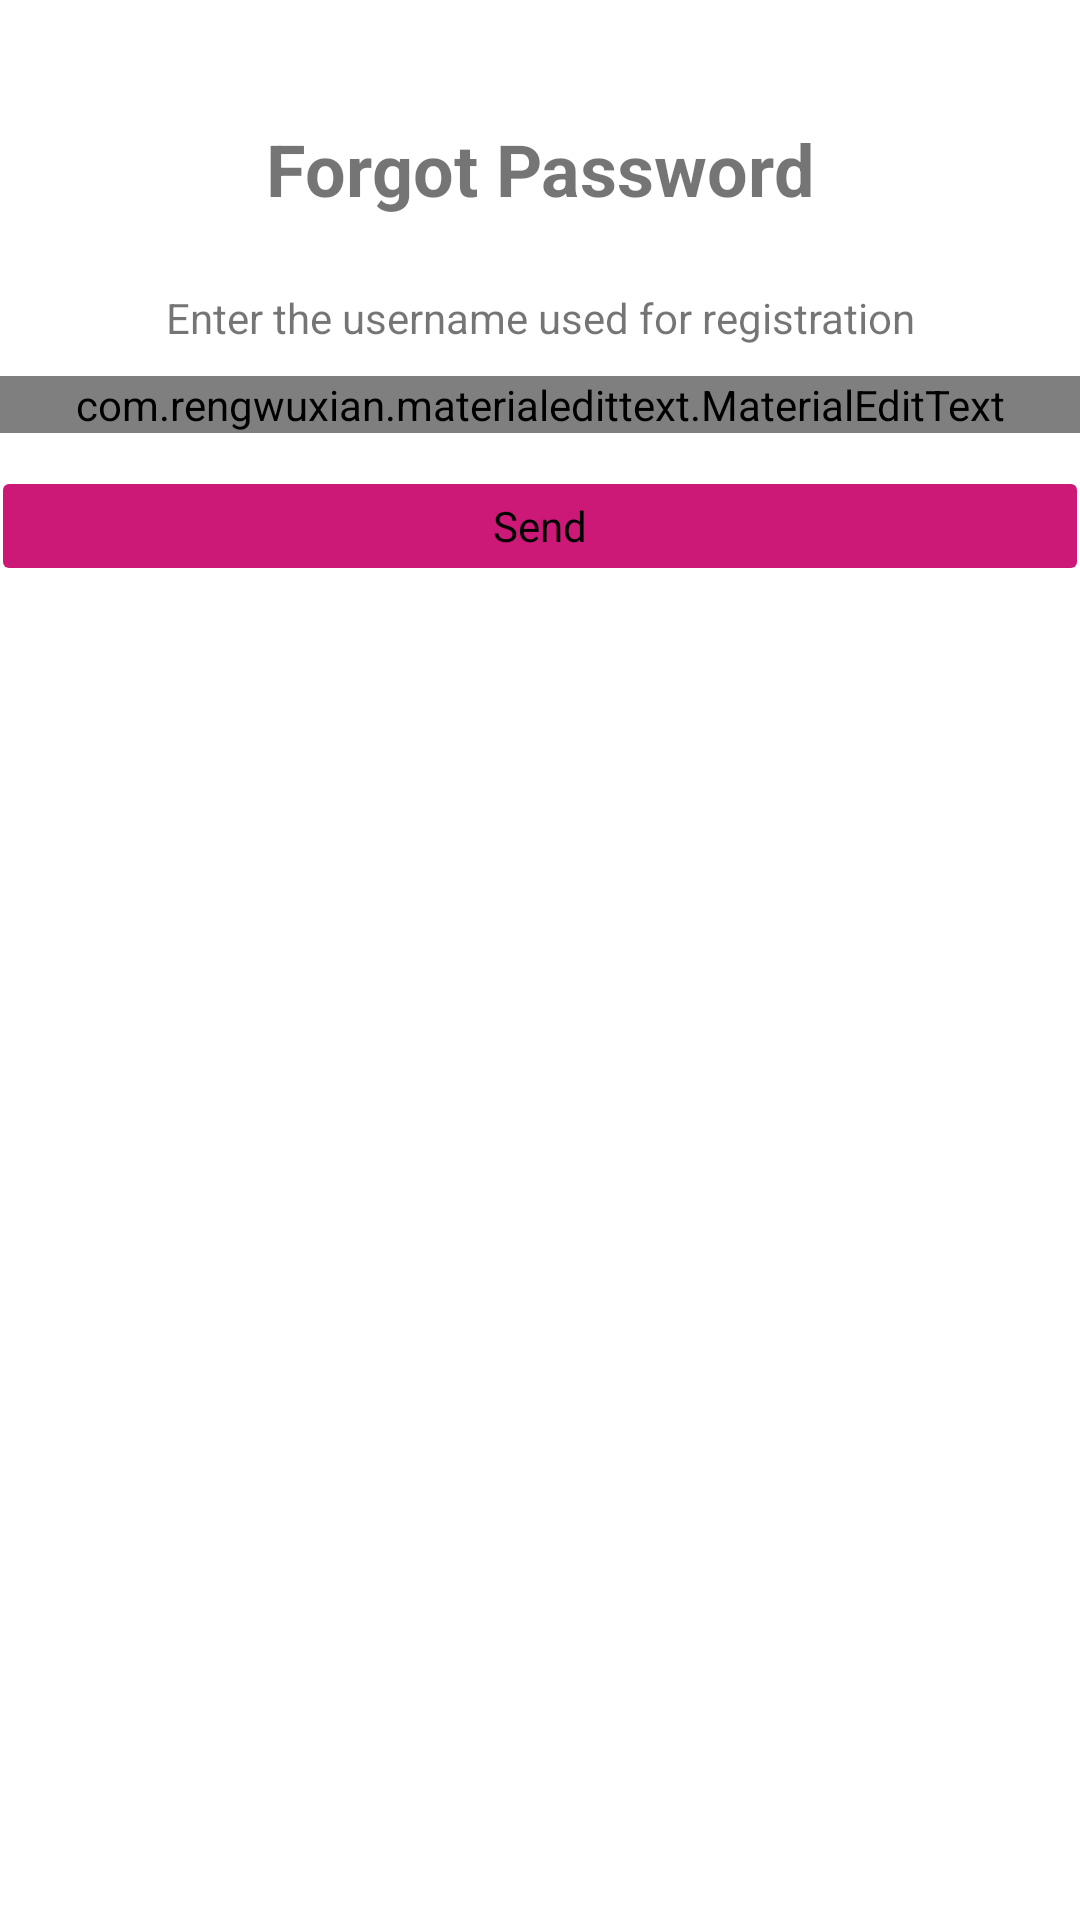

Reconstruct the res/layout file that produces this screen, plus the resources it refers to.
<!-- AndroidManifest.xml: fallback theme Theme.MaterialComponents.DayNight.NoActionBar -->
<!-- res/layout/activity_forgot_password.xml -->
<?xml version="1.0" encoding="utf-8"?>
<android.support.constraint.ConstraintLayout xmlns:android="http://schemas.android.com/apk/res/android"
    xmlns:app="http://schemas.android.com/apk/res-auto"
    android:id="@+id/cl_forgot_password"
    android:layout_width="match_parent"
    android:layout_height="match_parent"
    android:background="@color/awsco_bc_color">

    <ImageView
        android:id="@+id/iv_back_fp"
        android:layout_width="wrap_content"
        android:layout_height="wrap_content"
        android:layout_marginStart="16dp"
        android:layout_marginTop="16dp"
        android:src="@drawable/back_arrow"
        app:layout_constraintStart_toStartOf="parent"
        app:layout_constraintTop_toTopOf="parent" />

    <RelativeLayout
        android:id="@+id/iv_close_fp"
        android:layout_width="wrap_content"
        android:layout_height="wrap_content"
        android:layout_marginTop="16dp"
        android:layout_marginEnd="16dp"
        app:layout_constraintEnd_toEndOf="parent"
        app:layout_constraintTop_toTopOf="parent">

        <View
            android:id="@+id/v_close_fp"
            android:layout_width="30dp"
            android:layout_height="30dp"
            android:layout_centerInParent="true"
            android:background="@drawable/circle" />

        <ImageView
            android:layout_width="10dp"
            android:layout_height="10dp"
            android:layout_centerInParent="true"
            android:src="@drawable/cancel" />
    </RelativeLayout>

    <TextView
        android:id="@+id/tv_forgot_password_title"
        android:layout_width="wrap_content"
        android:layout_height="wrap_content"
        android:layout_marginStart="8dp"
        android:layout_marginTop="40dp"
        android:layout_marginEnd="8dp"
        android:text="@string/awsco_forgot_pwd_title_txt"
        android:textColor="@color/awsco_confirmation_title_color"
        android:textSize="@dimen/awsco_confirmation_title_fontsize"
        android:textStyle="bold"
        app:layout_constraintEnd_toEndOf="parent"
        app:layout_constraintStart_toStartOf="parent"
        app:layout_constraintTop_toTopOf="parent" />

    <TextView
        android:id="@+id/tv_forgot_password_description"
        android:layout_width="match_parent"
        android:layout_height="wrap_content"
        android:layout_marginStart="@dimen/field_margin"
        android:layout_marginTop="24dp"
        android:layout_marginEnd="@dimen/field_margin"
        android:gravity="center"
        android:text="@string/awsco_forgot_pwd_desc_txt"
        app:layout_constraintEnd_toEndOf="parent"
        app:layout_constraintStart_toStartOf="parent"
        app:layout_constraintTop_toBottomOf="@+id/tv_forgot_password_title" />

    <com.rengwuxian.materialedittext.MaterialEditText
        android:id="@+id/et_username_fp"
        style="@style/InputStyle"
        android:layout_width="match_parent"
        android:layout_height="wrap_content"
        android:layout_marginStart="@dimen/field_margin"
        android:layout_marginTop="10dp"
        android:layout_marginEnd="@dimen/field_margin"
        android:ems="10"
        android:hint="@string/awsco_user_input_placeholder_txt"
        android:inputType="text"
        app:layout_constraintEnd_toEndOf="parent"
        app:layout_constraintStart_toStartOf="parent"
        app:layout_constraintTop_toBottomOf="@+id/tv_forgot_password_description"
        app:met_floatingLabel="normal"
        app:met_underlineColor="@color/awsco_input_ulc" />

    <com.rengwuxian.materialedittext.MaterialEditText
        android:id="@+id/et_code_fp"
        style="@style/InputStyle"
        android:layout_width="@dimen/et_field_width"
        android:layout_height="wrap_content"
        android:layout_marginStart="8dp"
        android:layout_marginTop="10dp"
        android:layout_marginEnd="8dp"
        android:ems="10"
        android:hint="@string/code"
        android:inputType="number"
        android:visibility="gone"
        app:layout_constraintEnd_toEndOf="parent"
        app:layout_constraintStart_toStartOf="parent"
        app:layout_constraintTop_toBottomOf="@+id/et_username_fp"
        app:met_floatingLabel="normal"
        app:met_underlineColor="@color/awsco_input_ulc" />

    <com.rengwuxian.materialedittext.MaterialEditText
        android:id="@+id/et_new_password_fp"
        style="@style/InputStyle"
        android:layout_width="@dimen/et_field_width"
        android:layout_height="wrap_content"
        android:layout_marginStart="8dp"
        android:layout_marginTop="10dp"
        android:layout_marginEnd="8dp"
        android:ems="10"
        android:hint="@string/password"
        android:inputType="textPassword"
        android:visibility="gone"
        app:layout_constraintEnd_toEndOf="parent"
        app:layout_constraintStart_toStartOf="parent"
        app:layout_constraintTop_toBottomOf="@+id/et_code_fp"
        app:met_floatingLabel="normal"
        app:met_underlineColor="@color/awsco_input_ulc" />

    <LinearLayout
        android:id="@+id/btn_forgot_password"
        android:layout_width="match_parent"
        android:layout_height="30dp"
        android:layout_marginStart="@dimen/field_margin"
        android:layout_marginTop="16dp"
        android:layout_marginEnd="@dimen/field_margin"
        android:background="@drawable/aws_btn_background"
        android:gravity="center"
        android:orientation="horizontal"
        app:layout_constraintEnd_toEndOf="parent"
        app:layout_constraintHorizontal_bias="0.497"
        app:layout_constraintStart_toStartOf="parent"
        app:layout_constraintTop_toBottomOf="@+id/et_new_password_fp">

        <TextView
            android:id="@+id/tv_forgot_password_btn"
            android:layout_width="wrap_content"
            android:layout_height="wrap_content"
            android:text="@string/send"
            android:textColor="@color/awsco_btn_txt_color"
            android:textSize="@dimen/awsco_btn_fontsize" />
    </LinearLayout>

    <include
        android:id="@+id/l_progress"
        layout="@layout/layout_progress"
        android:visibility="gone" />

</android.support.constraint.ConstraintLayout>
<!-- res/layout/layout_progress.xml (included above) -->
<?xml version="1.0" encoding="utf-8"?>
<android.support.constraint.ConstraintLayout xmlns:android="http://schemas.android.com/apk/res/android"
    xmlns:app="http://schemas.android.com/apk/res-auto"
    android:layout_width="match_parent"
    android:layout_height="match_parent">

    <View
        android:id="@+id/v_progress"
        android:layout_width="match_parent"
        android:layout_height="match_parent"
        android:background="@color/faded_black" />

    <ProgressBar
        android:id="@+id/pb_progress"
        android:layout_width="wrap_content"
        android:layout_height="wrap_content"
        app:layout_constraintBottom_toBottomOf="parent"
        app:layout_constraintEnd_toEndOf="parent"
        app:layout_constraintStart_toStartOf="parent"
        app:layout_constraintTop_toTopOf="parent" />
</android.support.constraint.ConstraintLayout>
<!-- resources referenced by this layout -->
<resources>
  <color name="awsco_bc_color">@color/white</color>
  <color name="awsco_btn_txt_color">#000000</color>
  <color name="awsco_input_ulc">#4F5DED</color>
  <dimen name="awsco_btn_fontsize">14sp</dimen>
  <dimen name="awsco_confirmation_title_fontsize">24sp</dimen>
  <dimen name="et_field_width">190dp</dimen>
  <!-- drawable aws_btn_background (drawable) -->
  <?xml version="1.0" encoding="utf-8"?>
  <shape xmlns:android="http://schemas.android.com/apk/res/android"
      android:shape="rectangle" >
  
      <solid android:color="@color/awsco_btn_color"/>
  
      <corners android:radius="2dp" />
  
      <stroke android:width="2dp"
          android:color="@color/awsco_btn_br_color" />
  
  </shape>
  <!-- drawable back_arrow: png bitmap (drawable, 439 bytes) -->
  <!-- drawable cancel: png bitmap (drawable, 653 bytes) -->
  <!-- drawable circle (drawable) -->
  <?xml version="1.0" encoding="utf-8"?>
  <shape
      xmlns:android="http://schemas.android.com/apk/res/android"
      android:shape="oval">
  
      <solid
          android:color="@color/faded_black"/>
  
      <size
          android:width="120dp"
          android:height="120dp"/>
  </shape>
  <string name="awsco_forgot_pwd_desc_txt">Enter the username used for registration</string>
  <string name="awsco_forgot_pwd_title_txt">Forgot Password</string>
  <string name="awsco_user_input_placeholder_txt">User</string>
  <string name="code">Code</string>
  <string name="password">Password</string>
  <string name="send">Send</string>
  <style name="InputStyle">
          <item name="android:textStyle">bold</item>
          <item name="android:textColor">@color/awsco_input_txt_color</item>
          <item name="android:textColorHint">@color/faded_black</item>
          <item name="android:textSize">@dimen/awsco_input_fontsize</item>
      </style>
  <color name="awsco_btn_color">#CC1978</color>
  <color name="awsco_btn_br_color">#00000000</color>
  <color name="awsco_input_txt_color">#000000</color>
  <dimen name="awsco_input_fontsize">14sp</dimen>
  <!-- not gathered from this repository: default colours our renderer supplied (Android Studio template values) -->
  <color name="white">#FFFFFFFF</color>
</resources>
